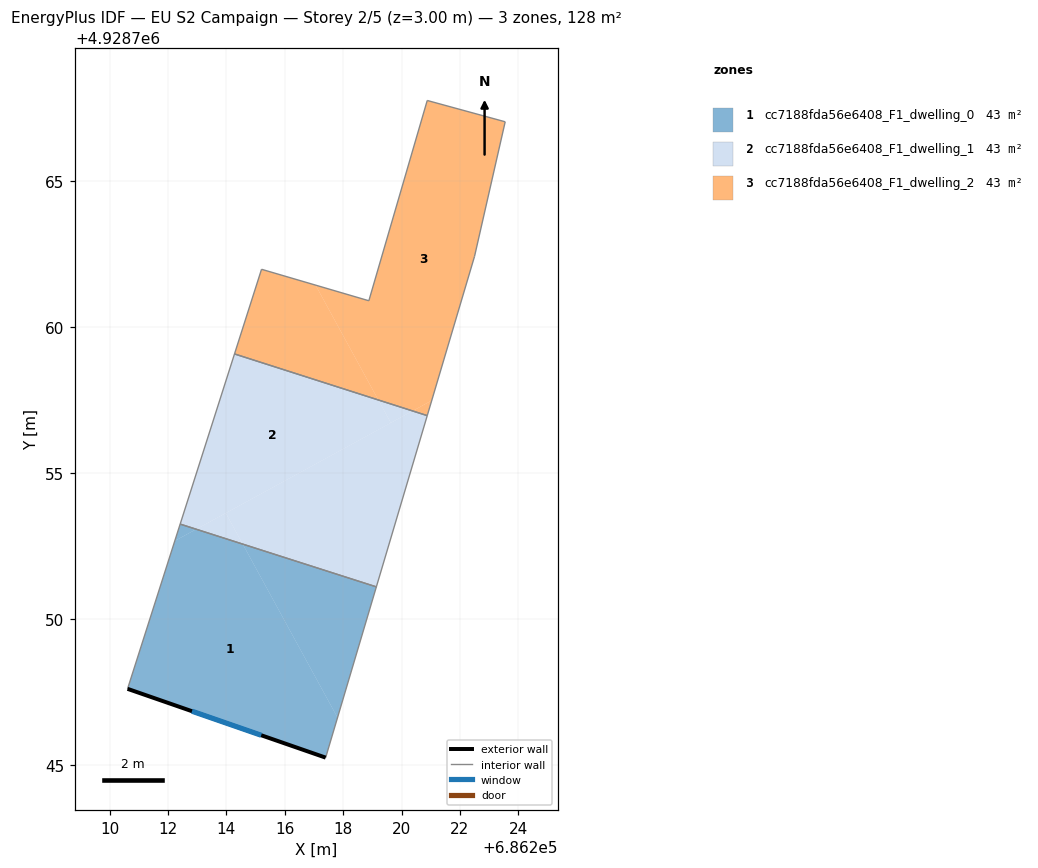
=== STOREY PLAN SPEC (per zone: floor XY polygon, exterior-wall plan segments, windows/doors) ===
zone 1: cc7188fda56e6408_F1_dwelling_0  (42.8 m²)
  floor: (686214.56, 4928752.55) (686217.81, 4928746.61) (686217.40, 4928745.24) (686210.61, 4928747.60) (686212.23, 4928752.66) (686212.97, 4928753.06)
  floor: (686212.97, 4928753.06) (686212.23, 4928752.66) (686212.42, 4928753.24)
  floor: (686219.14, 4928751.09) (686217.81, 4928746.61) (686214.56, 4928752.55)
  exterior wall: (686210.61, 4928747.60) – (686217.40, 4928745.24)  [7.2 m]
    window: (686212.82, 4928746.83) – (686215.19, 4928746.01)  [2.6 m²]
  interior walls: 3
zone 2: cc7188fda56e6408_F1_dwelling_1  (42.8 m²)
  floor: (686219.20, 4928757.49) (686219.63, 4928756.71) (686212.97, 4928753.06) (686212.42, 4928753.24) (686214.28, 4928759.07)
  floor: (686220.88, 4928756.96) (686219.14, 4928751.09) (686214.56, 4928752.55) (686213.98, 4928753.62) (686220.38, 4928757.12)
  floor: (686220.38, 4928757.12) (686219.63, 4928756.71) (686219.20, 4928757.49)
  floor: (686213.98, 4928753.62) (686214.56, 4928752.55) (686212.97, 4928753.06)
  interior walls: 4
zone 3: cc7188fda56e6408_F1_dwelling_2  (42.8 m²)
  floor: (686223.55, 4928767.02) (686222.50, 4928762.41) (686221.03, 4928757.47) (686220.38, 4928757.12) (686219.20, 4928757.49) (686217.05, 4928761.42) (686218.88, 4928760.89) (686220.88, 4928767.75)
  floor: (686217.05, 4928761.42) (686219.20, 4928757.49) (686214.28, 4928759.07) (686215.20, 4928761.97)
  floor: (686221.03, 4928757.47) (686220.88, 4928756.96) (686220.38, 4928757.12)
  interior walls: 7

=== DERIVED (storey summary) ===
Building: EU S2 Campaign
Storey: 2 of 5  (floor level z = 3.00 m)
Storey gross floor area: 128.3 m²
Zones on this storey: 3
  - cc7188fda56e6408_F1_dwelling_0: floor 42.8 m²; exterior wall 7.2 m (21.5 m²); 1 window(s) 2.6 m²; WWR 12.2%
  - cc7188fda56e6408_F1_dwelling_1: floor 42.8 m²
  - cc7188fda56e6408_F1_dwelling_2: floor 42.8 m²
Zone adjacency (shared interzone walls):
  - cc7188fda56e6408_F1_dwelling_0 ↔ cc7188fda56e6408_F1_dwelling_1
  - cc7188fda56e6408_F1_dwelling_1 ↔ cc7188fda56e6408_F1_dwelling_2